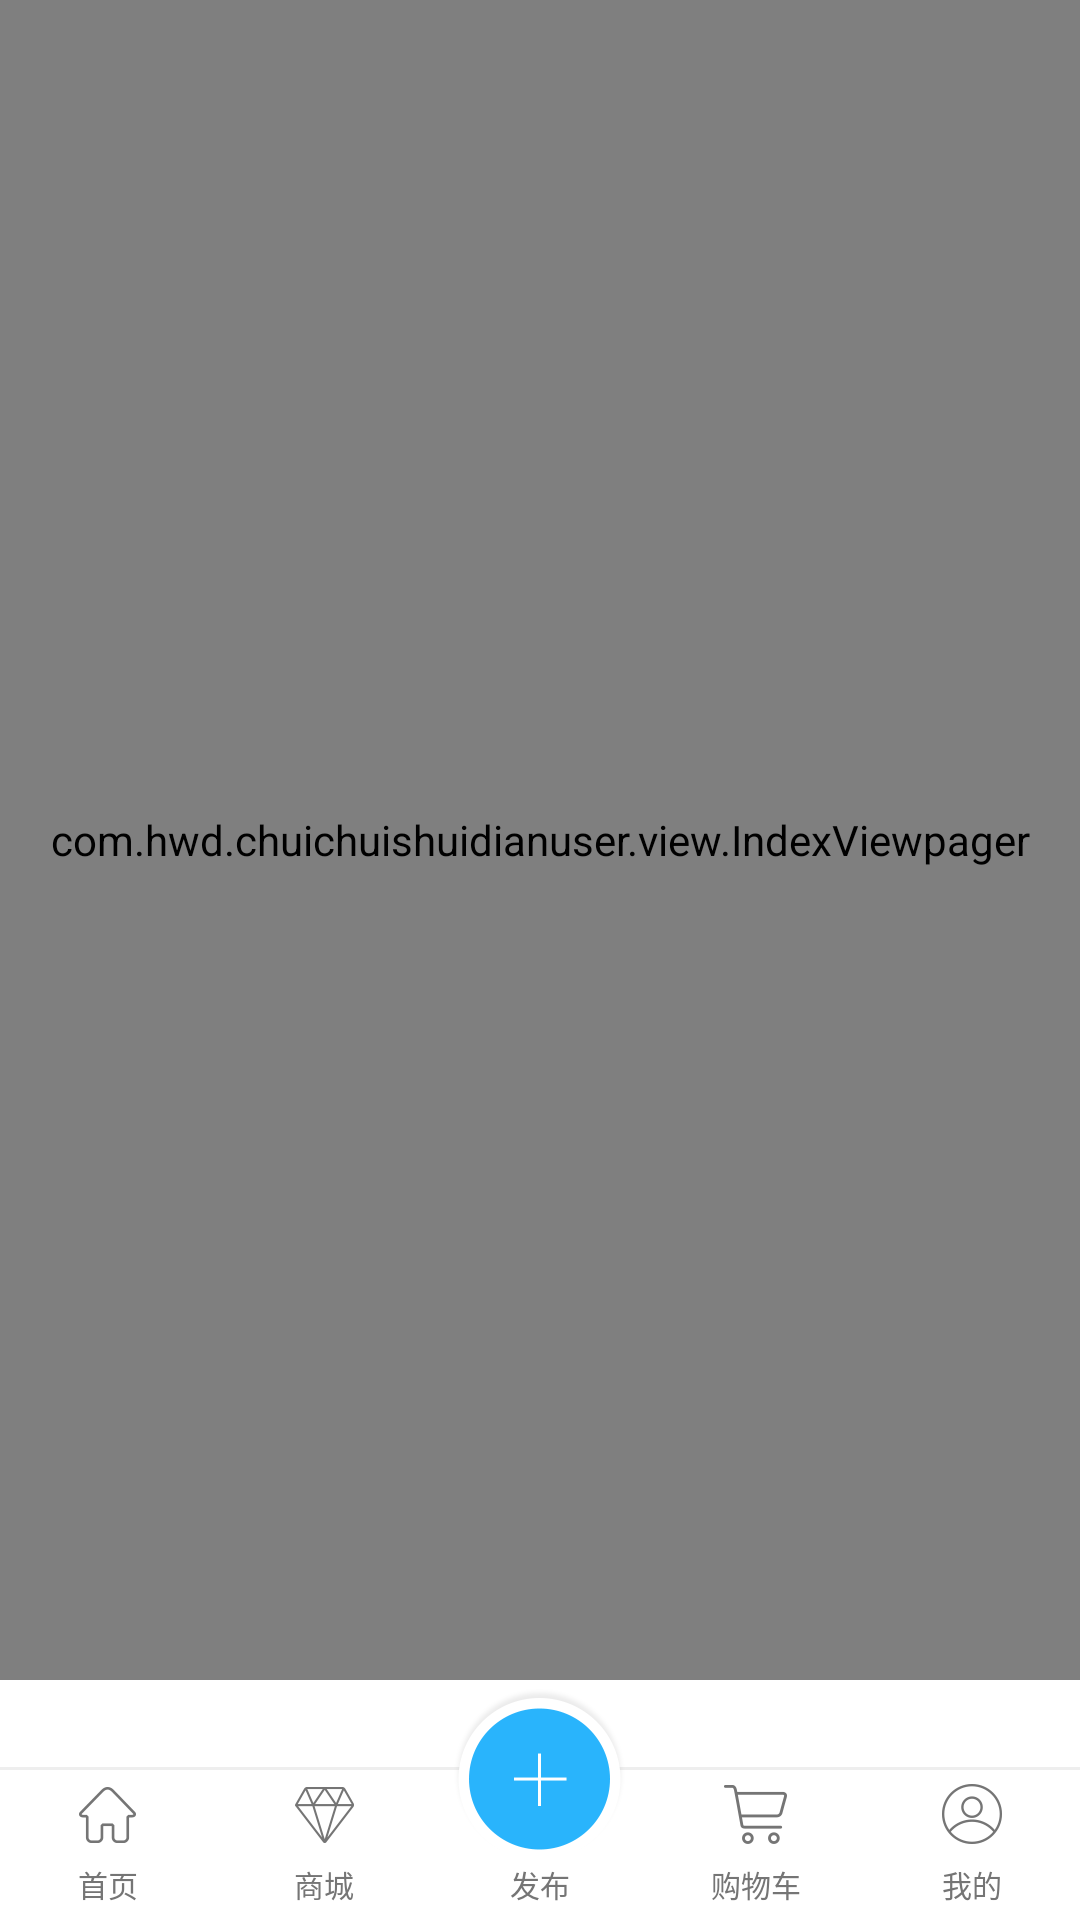

Write the Android layout XML for this screen, with the resource values it uses.
<!-- AndroidManifest.xml: activity theme Theme.AppCompat.DayNight.NoActionBar -->
<!-- res/layout/activity_main.xml -->
<?xml version="1.0" encoding="utf-8"?>
<RelativeLayout xmlns:android="http://schemas.android.com/apk/res/android"
                android:layout_width="match_parent"
                android:layout_height="match_parent"
                android:background="@color/white"
    >
    <RadioGroup
        android:id="@+id/yg_tab_bar"
        android:layout_width="match_parent"
        android:layout_height="80dp"
        android:layout_alignParentBottom="true"
        android:gravity="bottom"
        android:orientation="horizontal">

        <RadioButton
            android:paddingTop="2dp"
            android:layout_height="50dp"
            android:drawablePadding="2dp"
            android:paddingBottom="3dp"
            android:background="@color/white"
            android:id="@+id/first"
            style="@style/tab_menu_item"
            android:drawableTop="@drawable/tab_menu_better"
            android:text="首页"
            android:textSize="10sp"/>

        <RadioButton
            android:paddingTop="2dp"
            android:layout_height="50dp"
            android:drawablePadding="2dp"
            android:paddingBottom="3dp"
            style="@style/tab_menu_item"
            android:id="@+id/yg_channel"
            android:drawableTop="@drawable/tab_1"
            android:textSize="10sp"
            android:text="商城" />

        <RadioButton
            android:paddingTop="7dp"
            android:layout_height="50dp"
            style="@style/tab_menu_item_1"
            android:drawableTop="@drawable/tab_2"
            android:drawablePadding="3dp"
            android:textSize="10sp"
            android:text="发布" />

        <RadioButton
            android:paddingBottom="3dp"
            android:id="@+id/yg_message"
            style="@style/tab_menu_item"
            android:layout_height="50dp"
            android:drawablePadding="2dp"
            android:drawableTop="@drawable/tab_2"
            android:paddingTop="2dp"
            android:text="购物车"
            android:textSize="10sp"/>

        <RadioButton
            android:paddingTop="2dp"
            android:paddingBottom="3dp"
            android:layout_height="50dp"
            android:drawablePadding="2dp"
            style="@style/tab_menu_item"
            android:id="@+id/yg_better_2"
            android:drawableTop="@drawable/tab_3"
            android:textSize="10sp"
            android:text="我的" />

    </RadioGroup>

    <View
        android:layout_alignParentBottom="true"
        android:layout_marginBottom="50dp"
        android:id="@+id/div_tab_bar"
        android:layout_width="match_parent"
        android:layout_height="1dp"
        android:background="@color/_eeeeee" />
    <ImageView
        android:layout_centerHorizontal="true"
        android:layout_alignParentBottom="true"
        android:layout_marginBottom="20dp"
        android:layout_width="wrap_content"
        android:layout_height="wrap_content"
        android:src="@mipmap/tb_fabu"
        />

    <com.hwd.chuichuishuidianuser.view.IndexViewpager
        android:id="@+id/yg_vpager"
        android:background="@color/white"
        android:layout_width="match_parent"
        android:layout_height="match_parent"
        android:layout_above="@id/yg_tab_bar"
        />
</RelativeLayout>
<!-- resources referenced by this layout -->
<resources>
  <color name="_eeeeee">#EEEEEE</color>
  <color name="white">#FFFFFF</color>
  <!-- drawable tab_1 (drawable) -->
  <?xml version="1.0" encoding="utf-8"?>
  <selector xmlns:android="http://schemas.android.com/apk/res/android">
      <item android:drawable="@mipmap/tb_shangchen_s" android:state_checked="true" />
      <item android:drawable="@mipmap/tb_shangchen" />
  </selector>
  <!-- drawable tab_2 (drawable) -->
  <?xml version="1.0" encoding="utf-8"?>
  <selector xmlns:android="http://schemas.android.com/apk/res/android">
      <item android:drawable="@mipmap/tb_gouwuche_s" android:state_checked="true" />
      <item android:drawable="@mipmap/tb_gouwuche" />
  </selector>
  <!-- drawable tab_3 (drawable) -->
  <?xml version="1.0" encoding="utf-8"?>
  <selector xmlns:android="http://schemas.android.com/apk/res/android">
      <item android:drawable="@mipmap/tb_wode_sel" android:state_checked="true" />
      <item android:drawable="@mipmap/tb_wode" />
  </selector>
  <!-- drawable tab_menu_better (drawable) -->
  <?xml version="1.0" encoding="utf-8"?>
  <selector xmlns:android="http://schemas.android.com/apk/res/android">
      <item android:drawable="@mipmap/tb_home_s" android:state_checked="true" />
      <item android:drawable="@mipmap/tb_home" />
  </selector>
  <!-- mipmap tb_fabu: png bitmap (mipmap-xhdpi, 5539 bytes) -->
  <style name="tab_menu_item">
          <item name="android:layout_width">0dp</item>
          <item name="android:layout_weight">1</item>
          <item name="android:layout_height">match_parent</item>
          <item name="android:button">@null</item>
          <item name="android:gravity">center</item>
          <item name="android:textColor">@drawable/tab_menu_text</item>
          <item name="android:textSize">18sp</item>
      </style>
  <style name="tab_menu_item_1">
          <item name="android:layout_width">0dp</item>
          <item name="android:layout_weight">1</item>
          <item name="android:layout_height">match_parent</item>
          <item name="android:button">@null</item>
          <item name="android:gravity">center</item>
          <item name="android:textColor">@color/_757575</item>
          <item name="android:textSize">18sp</item>
      </style>
  <!-- drawable tab_menu_text (drawable) -->
  <?xml version="1.0" encoding="utf-8"?>
  <selector xmlns:android="http://schemas.android.com/apk/res/android">
      <item android:color="@color/_29b4fc" android:state_checked="true" />
      <item android:color="@color/_757575" />
  </selector>
  <color name="_757575">#757575</color>
  <color name="_29b4fc">#29b4fc</color>
</resources>
